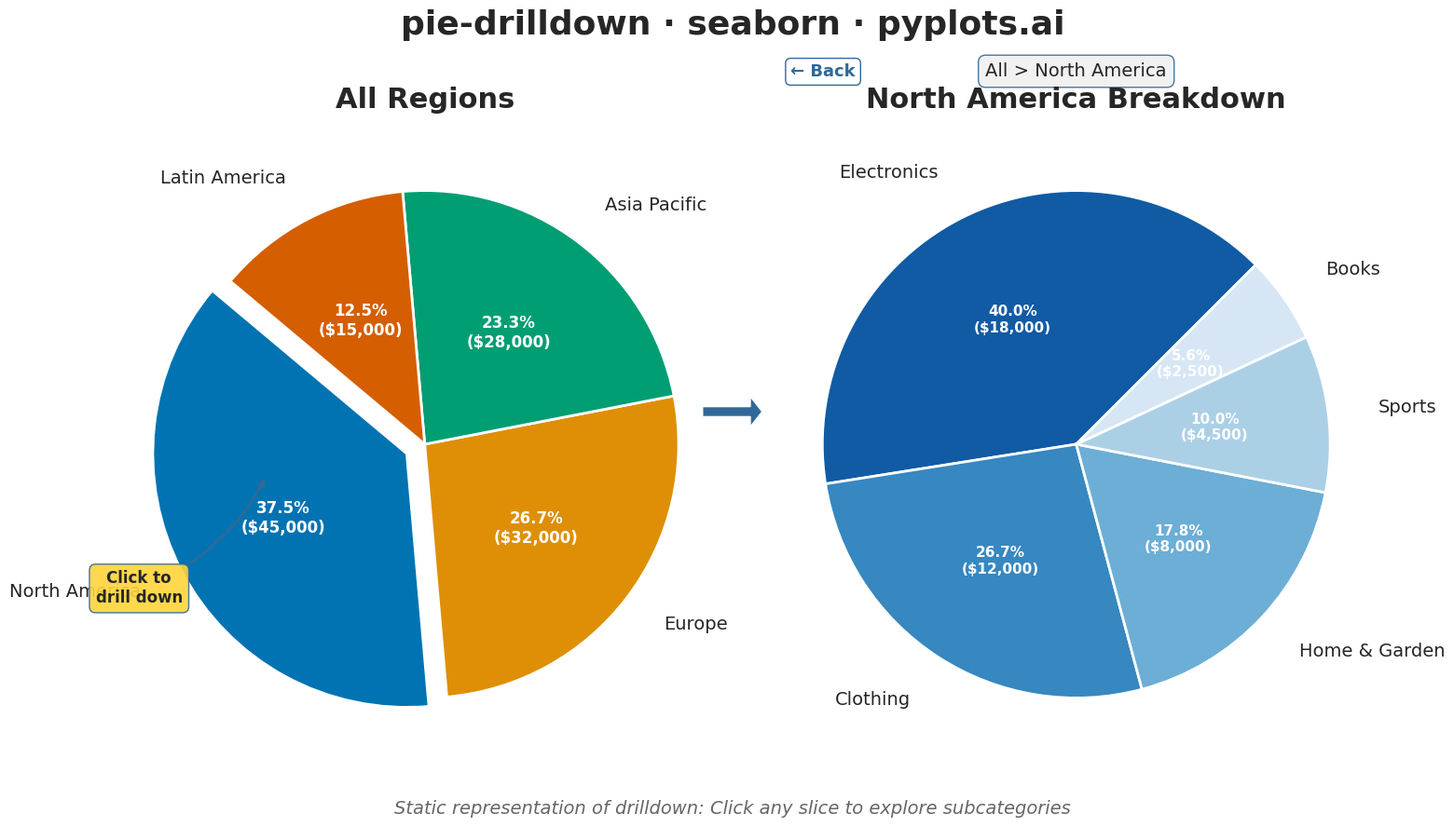

Source code (Python):
""" pyplots.ai
pie-drilldown: Drilldown Pie Chart with Click Navigation
Library: seaborn 0.13.2 | Python 3.13.11
Quality: 82/100 | Created: 2025-12-31
"""

import matplotlib.pyplot as plt
import numpy as np
import seaborn as sns


np.random.seed(42)

# Set seaborn style for consistent theming
sns.set_theme(style="whitegrid", palette="colorblind")

# Data - Sales hierarchy: Region -> Category breakdown
# Main level (regions)
main_labels = ["North America", "Europe", "Asia Pacific", "Latin America"]
main_values = [45000, 32000, 28000, 15000]
main_total = sum(main_values)

# Drilldown data for "North America" (shown as example of drill-down view)
drill_labels = ["Electronics", "Clothing", "Home & Garden", "Sports", "Books"]
drill_values = [18000, 12000, 8000, 4500, 2500]
drill_total = sum(drill_values)

# Use seaborn color palette
main_colors = sns.color_palette("colorblind", n_colors=len(main_labels))
drill_colors = sns.color_palette("Blues_r", n_colors=len(drill_labels))

# Create figure with two subplots showing drilldown concept
fig, axes = plt.subplots(1, 2, figsize=(16, 9))

# Left chart - Main level pie chart (all regions)
ax1 = axes[0]

# Explode the first slice to show it's selected for drilldown
explode_main = [0.08, 0, 0, 0]

_, _, autotexts1 = ax1.pie(
    main_values,
    labels=main_labels,
    colors=main_colors,
    autopct=lambda pct: f"{pct:.1f}%\n(${int(pct * main_total / 100):,})",
    explode=explode_main,
    startangle=140,
    pctdistance=0.55,
    labeldistance=1.18,
    wedgeprops={"edgecolor": "white", "linewidth": 2},
    textprops={"fontsize": 14},
)

# Style the percentage labels
for autotext in autotexts1:
    autotext.set_fontsize(12)
    autotext.set_fontweight("bold")
    autotext.set_color("white")

# Add click indicator annotation pointing to North America
ax1.annotate(
    "Click to\ndrill down",
    xy=(0.25, 0.45),
    xycoords="axes fraction",
    fontsize=12,
    ha="center",
    fontweight="bold",
    bbox={"boxstyle": "round,pad=0.4", "facecolor": "#FFD43B", "edgecolor": "#306998", "alpha": 0.9},
    arrowprops={"arrowstyle": "->", "color": "#306998", "lw": 2, "connectionstyle": "arc3,rad=0.2"},
    xytext=(0.05, 0.25),
)

ax1.set_title("All Regions", fontsize=22, fontweight="bold", pad=15)

# Right chart - Drilldown pie chart (North America breakdown)
ax2 = axes[1]

_, _, autotexts2 = ax2.pie(
    drill_values,
    labels=drill_labels,
    colors=drill_colors,
    autopct=lambda pct: f"{pct:.1f}%\n(${int(pct * drill_total / 100):,})",
    startangle=45,
    pctdistance=0.55,
    labeldistance=1.20,
    wedgeprops={"edgecolor": "white", "linewidth": 2},
    textprops={"fontsize": 14},
)

# Style the percentage labels
for autotext in autotexts2:
    autotext.set_fontsize(11)
    autotext.set_fontweight("bold")
    autotext.set_color("white")

ax2.set_title("North America Breakdown", fontsize=22, fontweight="bold", pad=15)

# Add breadcrumb trail above drilldown chart
ax2.annotate(
    "All > North America",
    xy=(0.5, 1.08),
    xycoords="axes fraction",
    fontsize=14,
    ha="center",
    bbox={"boxstyle": "round,pad=0.4", "facecolor": "#f0f0f0", "edgecolor": "#306998", "alpha": 0.9},
)

# Add back button indicator
ax2.annotate(
    "← Back",
    xy=(0.05, 1.08),
    xycoords="axes fraction",
    fontsize=13,
    ha="left",
    color="#306998",
    fontweight="bold",
    bbox={"boxstyle": "round,pad=0.3", "facecolor": "white", "edgecolor": "#306998"},
)

# Add arrow between charts to show drilldown flow
fig.patches.extend(
    [plt.Arrow(0.48, 0.5, 0.04, 0, width=0.06, transform=fig.transFigure, facecolor="#306998", edgecolor="white")]
)

# Main title
fig.suptitle("pie-drilldown · seaborn · pyplots.ai", fontsize=26, fontweight="bold", y=0.98)

# Subtitle explaining the visualization
fig.text(
    0.5,
    0.02,
    "Static representation of drilldown: Click any slice to explore subcategories",
    ha="center",
    fontsize=14,
    style="italic",
    color="#666666",
)

plt.tight_layout(rect=[0, 0.05, 1, 0.93])
plt.savefig("plot.png", dpi=300, bbox_inches="tight")
